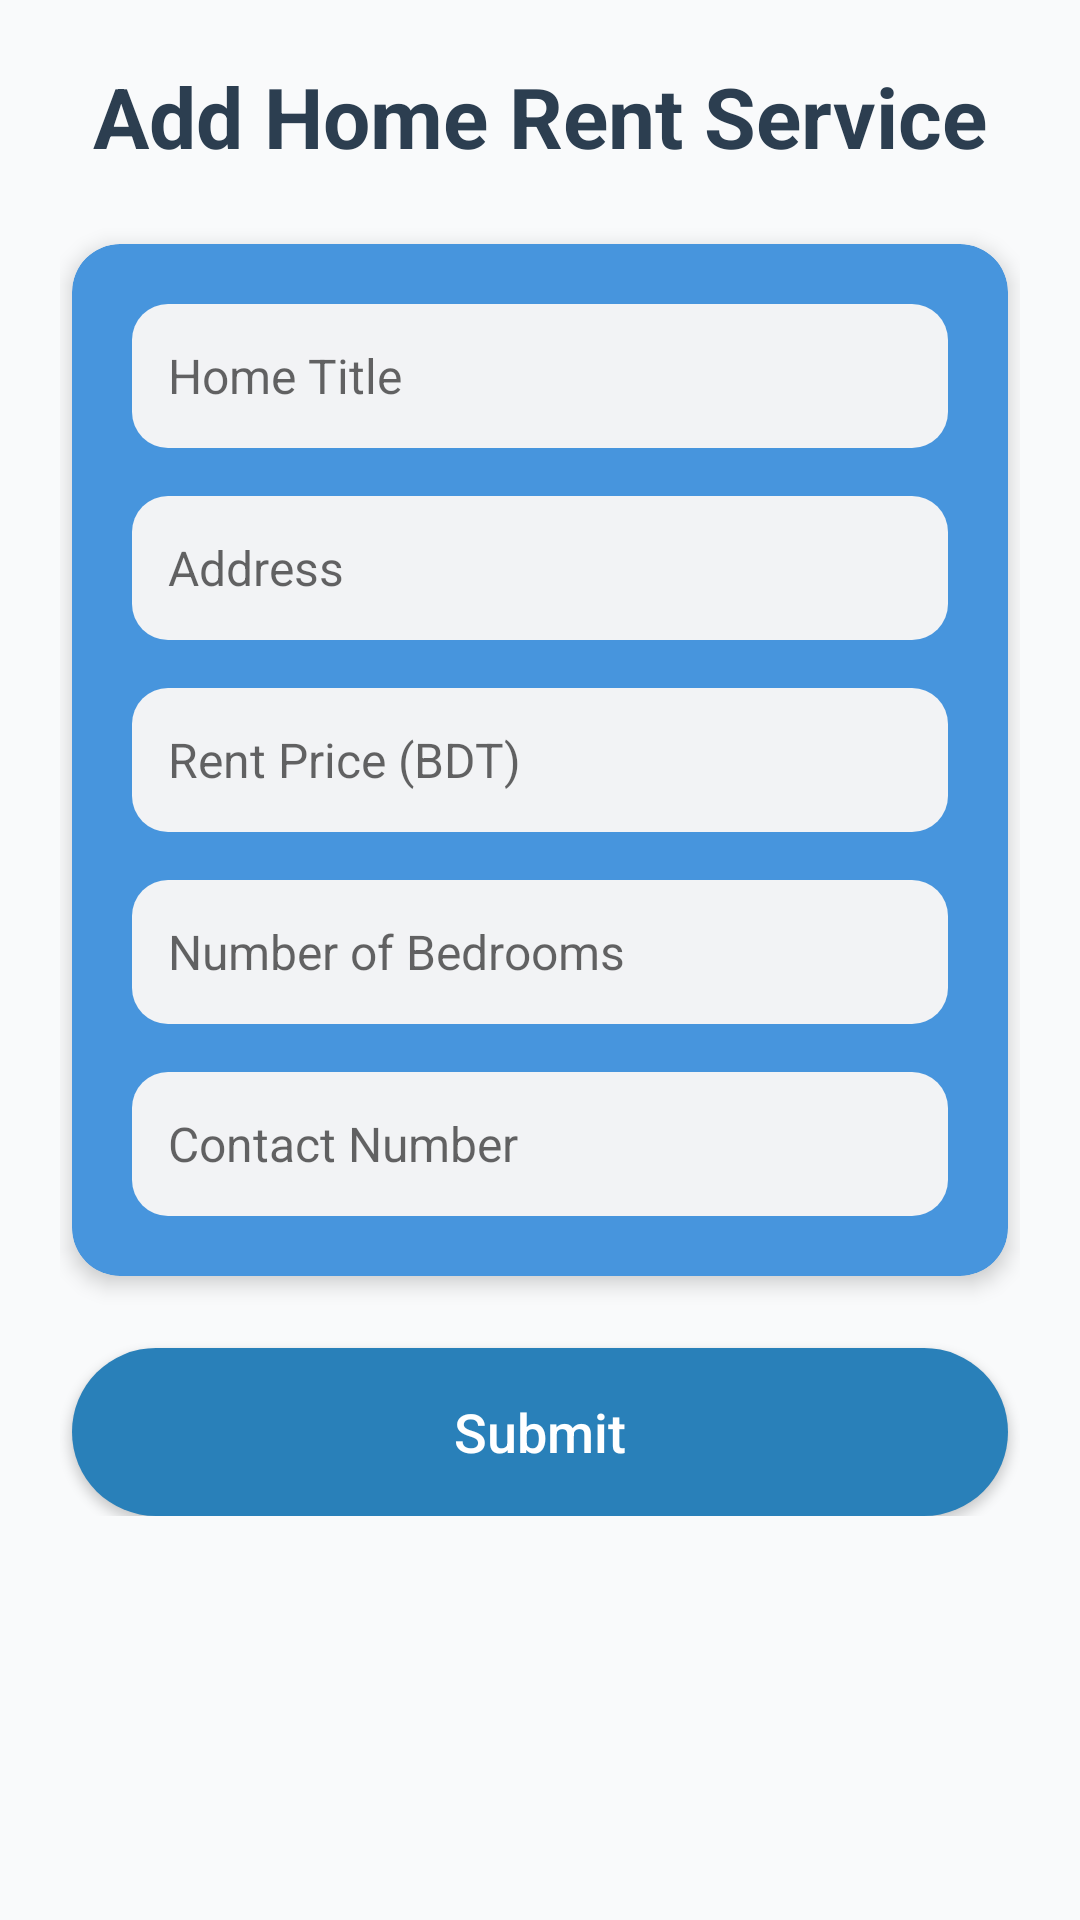

The Android layout XML behind this screen, and the referenced resources:
<!-- AndroidManifest.xml: application theme Theme.AppCompat.Light -->
<!-- res/layout/activity_home_rent_service.xml -->
<?xml version="1.0" encoding="utf-8"?>
<ScrollView
    xmlns:android="http://schemas.android.com/apk/res/android"
    xmlns:tools="http://schemas.android.com/tools"
    android:layout_width="match_parent"
    android:layout_height="match_parent"
    android:background="#F9FAFB"
    android:padding="20dp"
   >

    <LinearLayout
        android:layout_width="match_parent"
        android:layout_height="wrap_content"
        android:orientation="vertical">

        
        <TextView
            android:id="@+id/tvAddHomeTitle"
            android:layout_width="wrap_content"
            android:layout_height="wrap_content"
            android:text="Add Home Rent Service"
            android:textSize="28sp"
            android:textColor="#2C3E50"
            android:textStyle="bold"
            android:layout_gravity="center_horizontal"
            android:paddingBottom="24dp" />

        
        <LinearLayout
            android:layout_width="match_parent"
            android:layout_height="wrap_content"
            android:orientation="vertical"
            android:padding="20dp"
            android:elevation="4dp"
            android:clipToPadding="false"
            android:layout_marginBottom="24dp"
            android:shape="rectangle"
            android:layout_marginStart="4dp"
            android:layout_marginEnd="4dp"
            android:backgroundTint="#4795DD"
            android:backgroundTintMode="src_over"
            android:clipToOutline="true"
            android:background="@drawable/rounded_corners">

            
            <EditText
                android:id="@+id/etHomeTitle"
                android:layout_width="match_parent"
                android:layout_height="48dp"
                android:hint="Home Title"
                android:background="@drawable/et_bg"
                android:padding="12dp"
                android:textColor="#34495E"
                android:textSize="16sp"
                android:inputType="textCapWords"
                android:layout_marginBottom="16dp" />

            
            <EditText
                android:id="@+id/etAddress"
                android:layout_width="match_parent"
                android:layout_height="48dp"
                android:hint="Address"
                android:background="@drawable/et_bg"
                android:padding="12dp"
                android:textColor="#34495E"
                android:textSize="16sp"
                android:inputType="textPostalAddress"
                android:layout_marginBottom="16dp" />

            
            <EditText
                android:id="@+id/etRentPrice"
                android:layout_width="match_parent"
                android:layout_height="48dp"
                android:hint="Rent Price (BDT)"
                android:background="@drawable/et_bg"
                android:padding="12dp"
                android:textColor="#34495E"
                android:textSize="16sp"
                android:inputType="numberDecimal"
                android:layout_marginBottom="16dp" />

            
            <EditText
                android:id="@+id/etBedrooms"
                android:layout_width="match_parent"
                android:layout_height="48dp"
                android:hint="Number of Bedrooms"
                android:background="@drawable/et_bg"
                android:padding="12dp"
                android:textColor="#34495E"
                android:textSize="16sp"
                android:inputType="number"
                android:layout_marginBottom="16dp" />

            
            <EditText
                android:id="@+id/etContact"
                android:layout_width="match_parent"
                android:layout_height="48dp"
                android:hint="Contact Number"
                android:background="@drawable/et_bg"
                android:padding="12dp"
                android:textColor="#34495E"
                android:textSize="16sp"
                android:inputType="phone"
                android:layout_marginBottom="0dp" />

        </LinearLayout>

        
        <Button
            android:id="@+id/btnSubmitHome"
            android:layout_width="match_parent"
            android:layout_height="56dp"
            android:text="Submit"
            android:textAllCaps="false"
            android:textSize="18sp"
            android:textColor="#fff"
            android:backgroundTint="#2980B9"
            android:elevation="6dp"
            android:layout_marginStart="4dp"
            android:layout_marginEnd="4dp"
            android:background="@drawable/btn_rounded"/>

    </LinearLayout>
</ScrollView>
<!-- resources referenced by this layout -->
<resources>
  <!-- drawable btn_rounded (drawable) -->
  <shape xmlns:android="http://schemas.android.com/apk/res/android" android:shape="rectangle">
      <corners android:radius="28dp" />
      <solid android:color="#2980B9"/>
  </shape>
  <!-- drawable et_bg (drawable) -->
  <shape xmlns:android="http://schemas.android.com/apk/res/android" android:shape="rectangle">
      <solid android:color="#F2F3F5"/>
      <corners android:radius="12dp" />
  </shape>
  <!-- drawable rounded_corners (drawable) -->
  <shape xmlns:android="http://schemas.android.com/apk/res/android" android:shape="rectangle">
      <corners android:radius="16dp" />
      <solid android:color="#FFFFFF" />
      <padding android:left="8dp" android:top="8dp" android:right="8dp" android:bottom="8dp" />
  </shape>
</resources>
